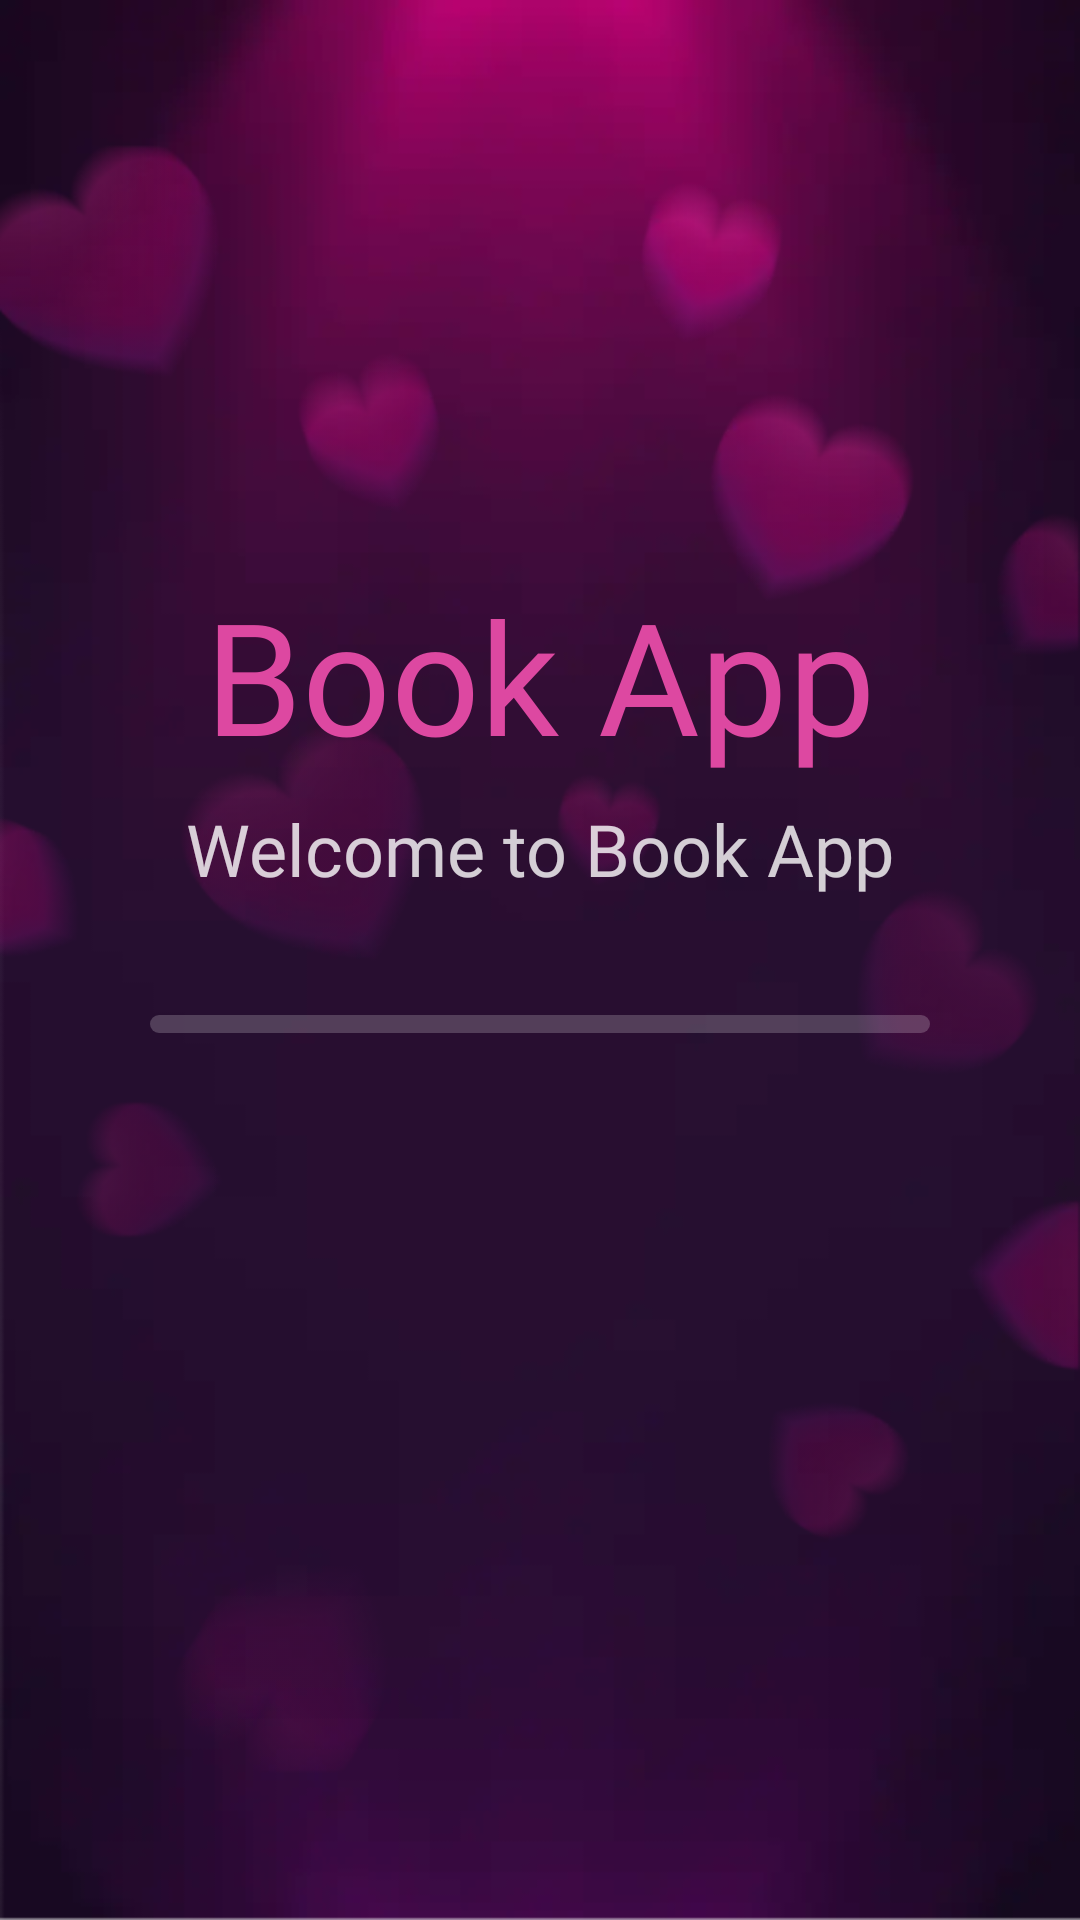

The Android layout XML behind this screen, and the referenced resources:
<!-- AndroidManifest.xml: application theme Theme.BookApp -->
<!-- res/layout/splash_fragment.xml -->
<?xml version="1.0" encoding="utf-8"?>
<androidx.constraintlayout.widget.ConstraintLayout xmlns:android="http://schemas.android.com/apk/res/android"
    android:layout_width="match_parent"
    android:layout_height="match_parent"
    xmlns:app="http://schemas.android.com/apk/res-auto"
    android:background="@drawable/img_background_splash">

    <ImageView
        android:layout_width="match_parent"
        android:layout_height="match_parent"
        android:src="@drawable/img_hearts_background"/>

    <LinearLayout
        android:layout_width="match_parent"
        android:layout_height="wrap_content"
        android:layout_marginHorizontal="50dp"
        android:orientation="vertical"
        android:gravity="center"
        app:layout_constraintStart_toStartOf="parent"
        app:layout_constraintEnd_toEndOf="parent"
        app:layout_constraintTop_toTopOf="parent"
        app:layout_constraintBottom_toBottomOf="parent"
        app:layout_constraintVertical_bias="0.4">

        <TextView
            android:layout_width="match_parent"
            android:layout_height="wrap_content"
            android:lines="1"
            android:text="@string/book_app"
            android:textAlignment="center"
            android:autoSizeTextType="uniform"
            android:textColor="@color/violet"
            android:textSize="52sp"
            android:fontFamily="@font/georgia_bold_italic"
            android:includeFontPadding="false"/>

        <TextView
            android:layout_width="match_parent"
            android:layout_height="wrap_content"
            android:lines="1"
            android:autoSizeTextType="uniform"
            android:textAlignment="center"
            android:text="@string/welcome_to_book_app"
            android:textColor="@color/white_80"
            android:textSize="24sp"
            android:fontFamily="@font/nunitosans_bold"
            android:includeFontPadding="false"
            android:layout_marginTop="12dp"/>

        <com.google.android.material.progressindicator.LinearProgressIndicator
            android:layout_width="match_parent"
            android:layout_height="10dp"
            android:layout_marginTop="40dp"
            app:trackCornerRadius="6dp"
            app:indicatorColor="@color/white"
            app:trackColor="@color/white_20"
            android:indeterminate="true"
            app:trackThickness="6dp"/>
    </LinearLayout>
</androidx.constraintlayout.widget.ConstraintLayout>
<!-- resources referenced by this layout -->
<resources>
  <color name="violet">#DD48A1</color>
  <color name="white">#FFFFFF</color>
  <color name="white_20">#33FFFFFF</color>
  <color name="white_80">#CCFFFFFF</color>
  <!-- drawable img_background_splash: webp bitmap (drawable, 3348 bytes) -->
  <!-- drawable img_hearts_background: webp bitmap (drawable, 25748 bytes) -->
  <string name="book_app">Book App</string>
  <string name="welcome_to_book_app">Welcome to Book App</string>
  <style name="Theme.BookApp" parent="Theme.AppCompat.Light.NoActionBar">
          <item name="android:windowTranslucentStatus">true</item>
      </style>
</resources>
